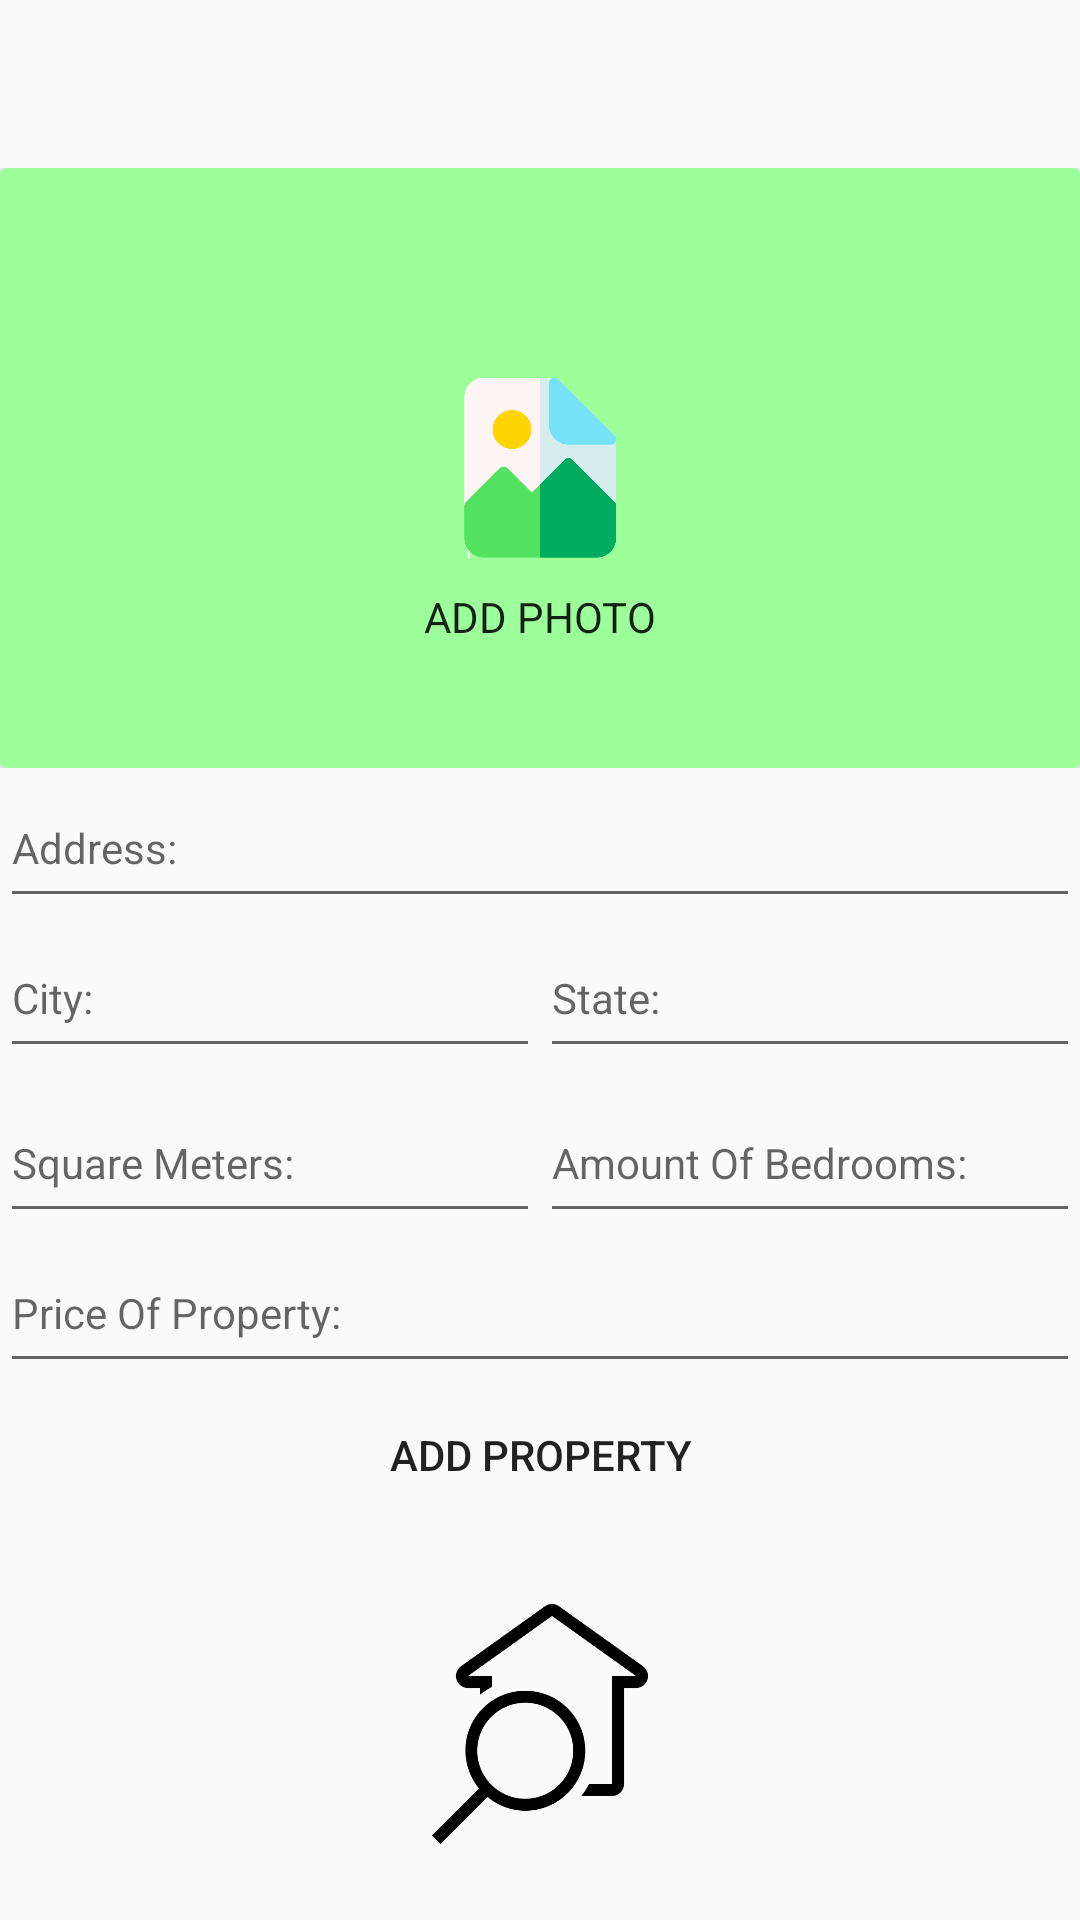

This screen was rendered from an Android layout file. Write that file and the resources it references.
<!-- AndroidManifest.xml: application theme AppTheme.NoActionBar -->
<!-- res/layout/activity_add_property.xml -->
<?xml version="1.0" encoding="utf-8"?>
<LinearLayout xmlns:android="http://schemas.android.com/apk/res/android"
    xmlns:app="http://schemas.android.com/apk/res-auto"
    xmlns:tools="http://schemas.android.com/tools"
    android:layout_width="match_parent"
    android:layout_height="match_parent"
    tools:context=".AddPropertyActivity"
    android:orientation="vertical">

    <View
        android:layout_width="match_parent"
        android:layout_height="56dp"/>

    <RelativeLayout
        android:layout_width="match_parent"
        android:layout_height="wrap_content"
        android:visibility="gone"
        android:id="@+id/relativeLayoutImgAdded">


        <ImageView
            android:layout_width="match_parent"
            android:layout_height="200dp"
            android:id="@+id/imgAddedPhoto"
            android:background="@color/black"/>

        <Button
            android:layout_width="wrap_content"
            android:layout_height="wrap_content"
            android:text="Delete"
            android:textColor="@color/red"
            style="@style/Widget.AppCompat.Button.Borderless"
            android:onClick="btnClickedDeleteTakenPhoto"/>

    </RelativeLayout>

    <RelativeLayout
        android:layout_width="match_parent"
        android:layout_height="wrap_content"
        android:visibility="visible"
        android:id="@+id/relativeLayoutAddProperty">


        <android.support.v7.widget.CardView
            android:layout_width="match_parent"
            android:layout_height="200dp"
            app:cardBackgroundColor="@color/lightGreen">

            <ImageView
                android:layout_width="70dp"
                android:layout_height="60dp"
                android:contentDescription="@string/add_photo"
                android:src="@drawable/add_photo_icon2"
                android:layout_marginTop="70dp"
                android:focusableInTouchMode="true"
                android:focusable="true"
                android:clickable="true"
                android:layout_gravity="center_horizontal"
                android:onClick="btnClickedAddPhoto" />

            <TextView
                android:layout_width="wrap_content"
                android:layout_height="wrap_content"
                android:text="@string/add_photo"
                android:layout_marginTop="140dp"
                android:layout_gravity="center_horizontal"
                style="@android:style/Widget.Material"
                android:gravity=""/>


        </android.support.v7.widget.CardView>

    </RelativeLayout>

    <LinearLayout
        android:layout_width="match_parent"
        android:layout_height="wrap_content"
        android:orientation="vertical">

        <EditText
            android:layout_width="match_parent"
            android:layout_height="50dp"
            style="@style/Theme.AppCompat.Light"
            android:hint="@string/address"
            android:id="@+id/inpAddress"
            android:inputType="text"/>

        <LinearLayout
            android:layout_width="match_parent"
            android:layout_height="50dp"
            android:orientation="horizontal">

            <EditText
                android:layout_width="0dp"
                android:layout_weight="1"
                android:layout_height="match_parent"
                android:hint="@string/city"
                style="@style/Theme.AppCompat.Light"
                android:id="@+id/inpCity"/>

            <EditText
                android:layout_width="0dp"
                android:layout_weight="1"
                android:layout_height="match_parent"
                android:hint="@string/state"
                style="@style/Theme.AppCompat.Light"
                android:id="@+id/inpState"/>



        </LinearLayout>


        <LinearLayout
            android:layout_width="match_parent"
            android:layout_height="wrap_content"
            android:layout_marginTop="5dp"
            android:orientation="horizontal">

            <EditText
                android:layout_width="0dp"
                android:layout_weight="1"
                android:layout_height="50dp"
                style="@style/Theme.AppCompat.Light"
                android:hint="@string/square_meters"
                android:inputType="number"
                android:id="@+id/inpSquareMeters"/>

            <EditText
                android:layout_width="0dp"
                android:layout_weight="1"
                android:layout_height="50dp"
                android:hint="@string/amount_of_bedrooms"
                style="@style/Theme.AppCompat.Light"
                android:inputType="number"
                android:id="@+id/inpBedrooms"/>

        </LinearLayout>

        <EditText
            android:layout_width="match_parent"
            android:layout_height="50dp"
            android:hint="@string/price_of_property"
            style="@style/Theme.AppCompat.Light"
            android:inputType="number"
            android:id="@+id/inpPrice"/>

        <Button
            android:layout_width="match_parent"
            android:layout_height="wrap_content"
            android:layout_marginTop="0dp"
            style="@style/Widget.AppCompat.Button.Borderless"
            android:textAlignment="center"
            android:text="@string/add_property"
            android:id="@+id/btnAddProperty"
            android:onClick="btnClickedAddProperty"/>
    </LinearLayout>

    <LinearLayout
        android:layout_width="match_parent"
        android:layout_height="0dp"
        android:layout_weight="1"
        android:orientation="vertical"
        android:paddingTop="7dp"
        android:paddingBottom="7dp">

        <android.support.constraint.ConstraintLayout
            android:layout_width="match_parent"
            android:layout_height="match_parent">

            <ImageView
                android:layout_width="80dp"
                android:layout_height="80dp"
                android:src="@drawable/app_icon"
                app:layout_constraintTop_toTopOf="parent"
                app:layout_constraintRight_toRightOf="parent"
                app:layout_constraintLeft_toLeftOf="parent"
                app:layout_constraintBottom_toBottomOf="parent"/>

        </android.support.constraint.ConstraintLayout>

    </LinearLayout>


</LinearLayout>
<!-- resources referenced by this layout -->
<resources>
  <color name="black">#000000</color>
  <color name="lightGreen">#9cff9a</color>
  <color name="red">#ff0000</color>
  <!-- drawable add_photo_icon2: png bitmap (drawable, 11635 bytes) -->
  <!-- drawable app_icon: png bitmap (drawable, 7354 bytes) -->
  <string name="add_photo">ADD PHOTO</string>
  <string name="add_property">Add Property</string>
  <string name="address">Address:</string>
  <string name="amount_of_bedrooms">Amount Of Bedrooms:</string>
  <string name="city">City:</string>
  <string name="price_of_property">Price Of Property:</string>
  <string name="square_meters">Square Meters:</string>
  <string name="state">State:</string>
  <style name="AppTheme.NoActionBar">
          <item name="windowActionBar">false</item>
          <item name="windowNoTitle">true</item>
      </style>
</resources>
